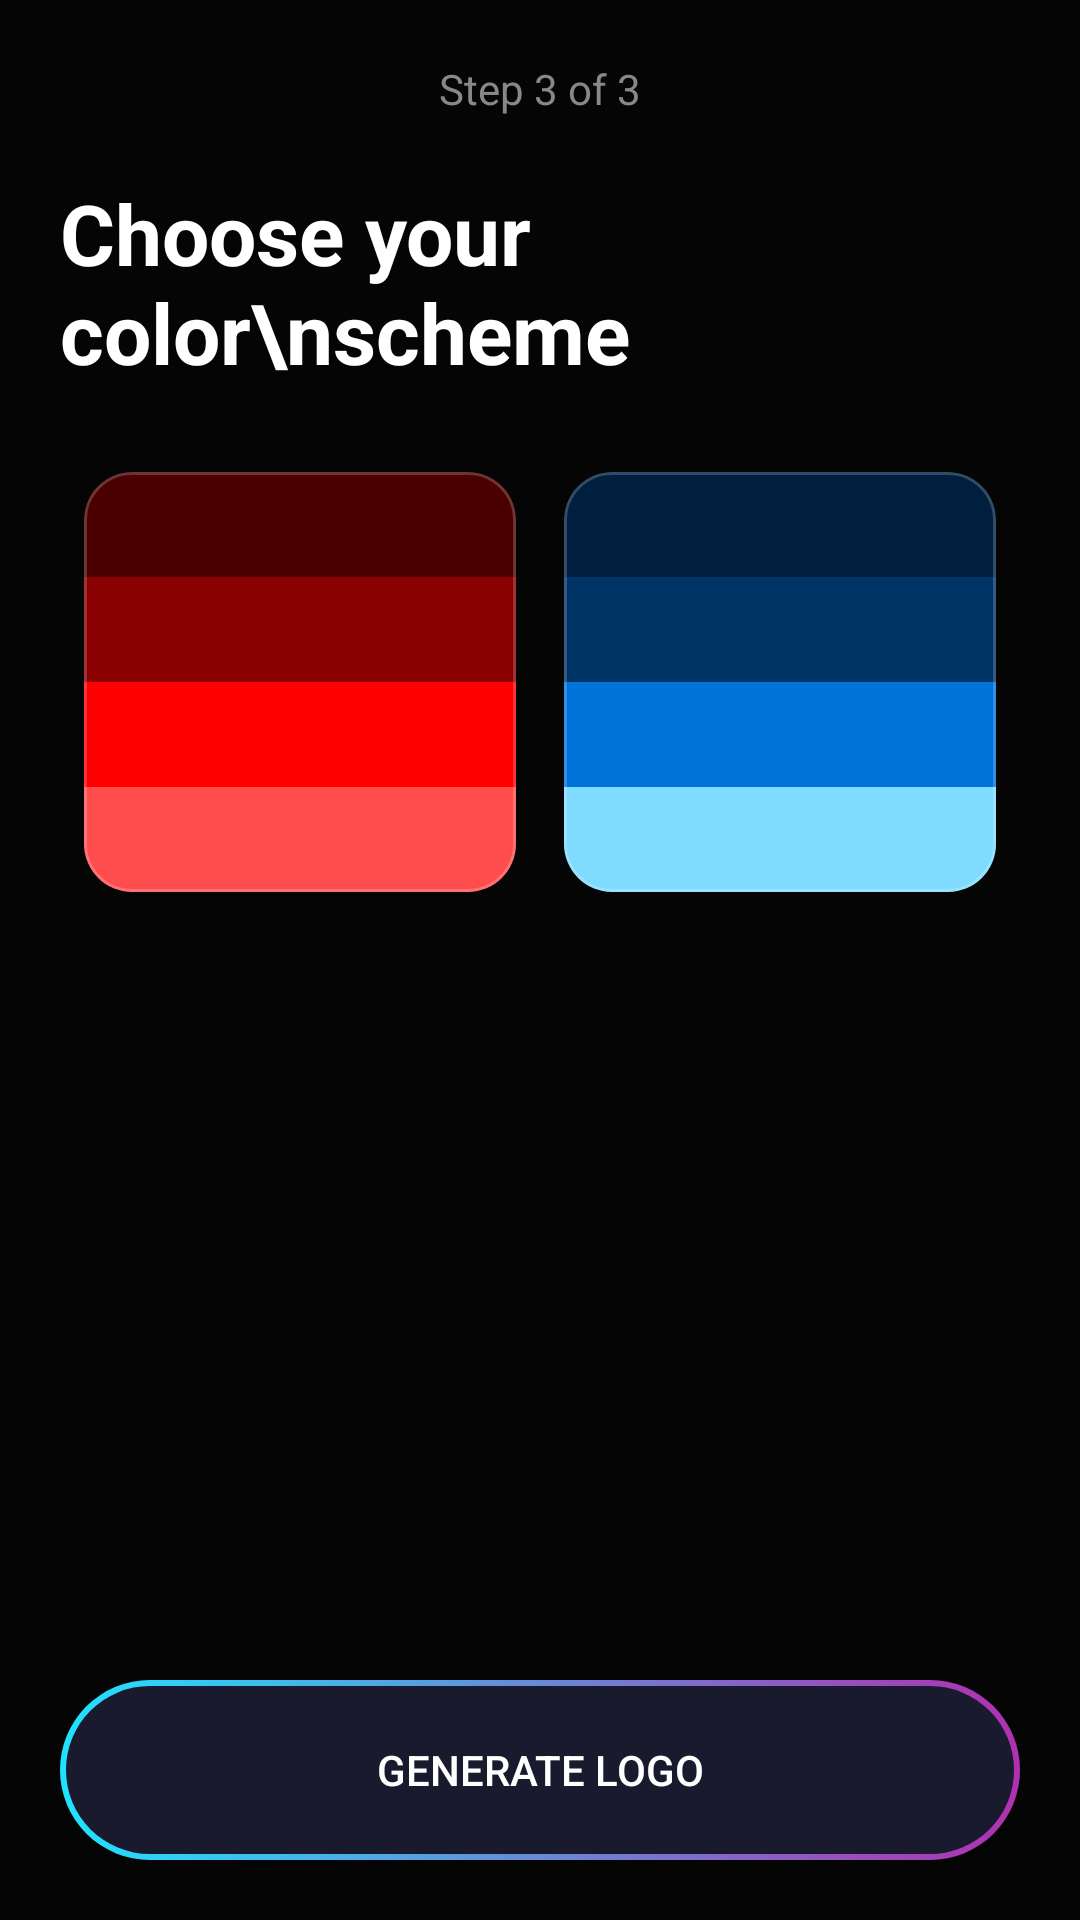

Write the Android layout XML for this screen, with the resource values it uses.
<!-- AndroidManifest.xml: application theme Theme.AILogoMaker -->
<!-- res/layout/fragment_color.xml -->
<?xml version="1.0" encoding="utf-8"?>
<androidx.constraintlayout.widget.ConstraintLayout
    xmlns:android="http://schemas.android.com/apk/res/android"
    xmlns:app="http://schemas.android.com/apk/res-auto"
    android:layout_width="match_parent"
    android:layout_height="match_parent"
    android:background="#050505"
    android:padding="20dp">

    <TextView
        android:id="@+id/tvStep"
        android:layout_width="wrap_content"
        android:layout_height="wrap_content"
        android:text="Step 3 of 3"
        android:textColor="#888888"
        app:layout_constraintTop_toTopOf="parent"
        app:layout_constraintStart_toStartOf="parent"
        app:layout_constraintEnd_toEndOf="parent" />

    <TextView
        android:id="@+id/tvTitle"
        android:layout_width="wrap_content"
        android:layout_height="wrap_content"
        android:text="Choose your color\nscheme"
        android:textColor="#FFFFFF"
        android:textSize="28sp"
        android:textStyle="bold"
        android:layout_marginTop="20dp"
        app:layout_constraintTop_toBottomOf="@id/tvStep"
        app:layout_constraintStart_toStartOf="parent" />

    <ScrollView
        android:layout_width="match_parent"
        android:layout_height="0dp"
        android:layout_marginTop="20dp"
        android:layout_marginBottom="20dp"
        app:layout_constraintTop_toBottomOf="@id/tvTitle"
        app:layout_constraintBottom_toTopOf="@id/btnGenerate">

        <GridLayout
            android:layout_width="match_parent"
            android:layout_height="wrap_content"
            android:columnCount="3"
            android:alignmentMode="alignMargins">

            <com.google.android.material.card.MaterialCardView
                android:id="@+id/paletteRed"
                android:layout_width="0dp"
                android:layout_columnWeight="1"
                android:layout_height="wrap_content"
                android:layout_margin="8dp"
                app:cardBackgroundColor="#1A1A1A"
                app:cardCornerRadius="16dp"
                app:strokeWidth="1dp"
                app:strokeColor="#33FFFFFF">

                <LinearLayout
                    android:layout_width="match_parent"
                    android:layout_height="wrap_content"
                    android:orientation="vertical">
                    <View android:layout_width="match_parent" android:layout_height="35dp" android:background="#4A0000"/>
                    <View android:layout_width="match_parent" android:layout_height="35dp" android:background="#8B0000"/>
                    <View android:layout_width="match_parent" android:layout_height="35dp" android:background="#FF0000"/>
                    <View android:layout_width="match_parent" android:layout_height="35dp" android:background="#FF4D4D"/>
                </LinearLayout>
            </com.google.android.material.card.MaterialCardView>

            <com.google.android.material.card.MaterialCardView
                android:id="@+id/paletteBlue"
                android:layout_width="0dp"
                android:layout_columnWeight="1"
                android:layout_height="wrap_content"
                android:layout_margin="8dp"
                app:cardBackgroundColor="#1A1A1A"
                app:cardCornerRadius="16dp"
                app:strokeWidth="1dp"
                app:strokeColor="#33FFFFFF">
                <LinearLayout
                    android:layout_width="match_parent"
                    android:layout_height="wrap_content"
                    android:orientation="vertical">
                    <View android:layout_width="match_parent" android:layout_height="35dp" android:background="#001F3F"/>
                    <View android:layout_width="match_parent" android:layout_height="35dp" android:background="#003366"/>
                    <View android:layout_width="match_parent" android:layout_height="35dp" android:background="#0074D9"/>
                    <View android:layout_width="match_parent" android:layout_height="35dp" android:background="#7FDBFF"/>
                </LinearLayout>
            </com.google.android.material.card.MaterialCardView>

        </GridLayout>
    </ScrollView>

    <androidx.appcompat.widget.AppCompatButton
        android:id="@+id/btnGenerate"
        android:layout_width="match_parent"
        android:layout_height="60dp"
        android:text="Generate Logo"
        android:textColor="#FFFFFF"
        android:background="@drawable/button_bg"
        app:layout_constraintBottom_toBottomOf="parent" />

</androidx.constraintlayout.widget.ConstraintLayout>
<!-- resources referenced by this layout -->
<resources>
  <!-- drawable button_bg (drawable) -->
  <?xml version="1.0" encoding="utf-8"?>
  <layer-list xmlns:android="http://schemas.android.com/apk/res/android">
      <item>
          <shape android:shape="rectangle">
              <corners android:radius="30dp" />
              <gradient
                  android:startColor="#20E2FF"
                  android:endColor="#B030B0"
                  android:angle="0"
                  android:type="linear" />
          </shape>
      </item>
  
      <item
          android:bottom="2dp"
          android:left="2dp"
          android:right="2dp"
          android:top="2dp">
          <shape android:shape="rectangle">
              <corners android:radius="30dp" />
              <solid android:color="#1A1A2E" />
          </shape>
      </item>
  </layer-list>
  <style name="Theme.AILogoMaker" parent="Theme.MaterialComponents.DayNight.NoActionBar">
          <item name="colorPrimary">@color/purple_500</item>
          <item name="colorPrimaryVariant">@color/purple_700</item>
          <item name="colorOnPrimary">@color/white</item>
          <item name="colorSecondary">@color/teal_200</item>
          <item name="colorSecondaryVariant">@color/teal_700</item>
          <item name="colorOnSecondary">@color/black</item>
          <item name="android:statusBarColor">@android:color/transparent</item>
      </style>
  <!-- not gathered from this repository: default colours our renderer supplied (Android Studio template values) -->
  <color name="purple_500">#FF6200EE</color>
  <color name="purple_700">#FF3700B3</color>
  <color name="teal_200">#FF03DAC5</color>
  <color name="teal_700">#FF018786</color>
  <color name="black">#FF000000</color>
  <color name="white">#FFFFFFFF</color>
</resources>
